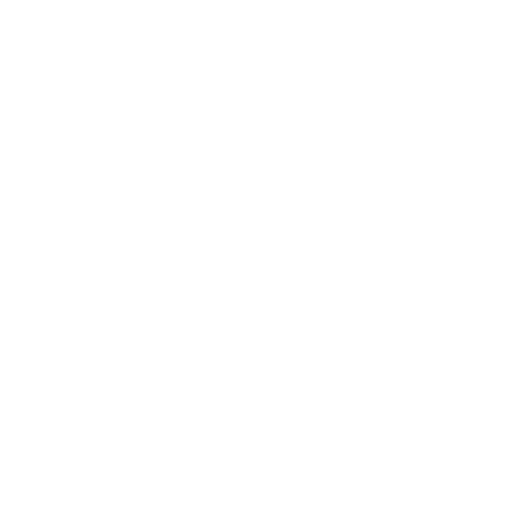
t = 0.00 s
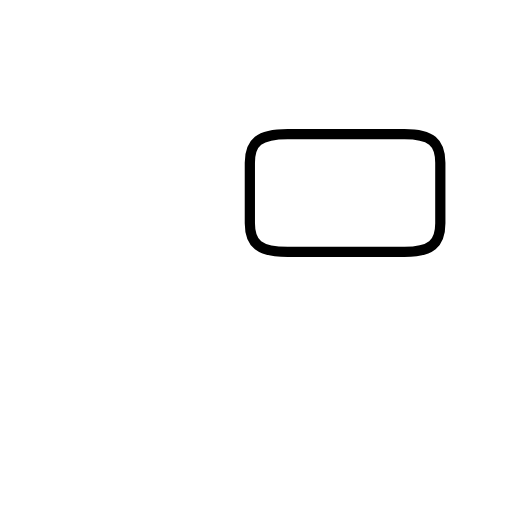
t = 1.68 s
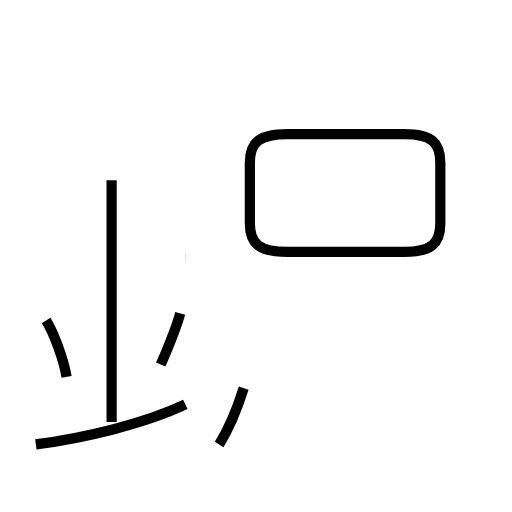
t = 3.36 s
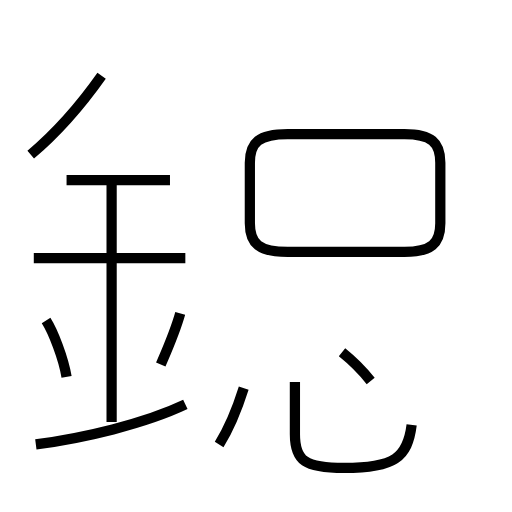
t = 5.16 s
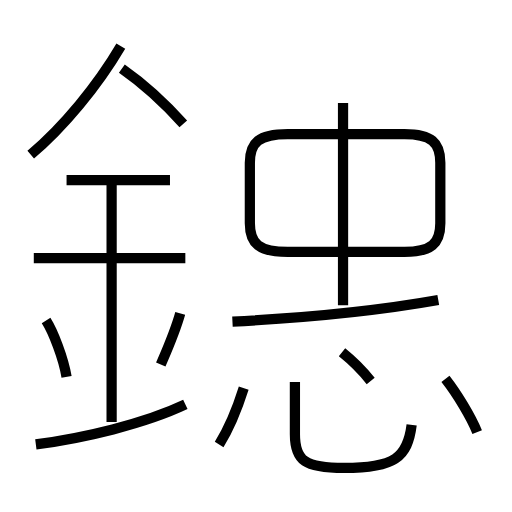
t = 6.89 s
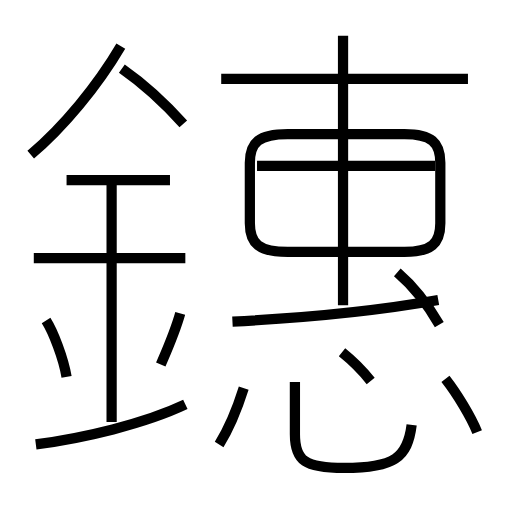
t = 8.53 s

The animated SVG that drew these frames (rendered in a browser with its animation timeline set to each time). Animation: 18 SMIL elements (animate=18); one cycle of 8.53 s.

<?xml version='1.0' encoding='utf-8'?>
<svg viewBox="0.0 -6.0 50.0 50.0" version="1.1" xmlns="http://www.w3.org/2000/svg"><rect x="-1000" y="-1000" width="2000" height="2000" stroke="white" fill="white" /><g style="fill:none;stroke:#000000;stroke-width:1"><path d="M 28.1 -19.4 L 39.5 -19.4 C 42.1 -19.4 43.0 -20.2 43.0 -22.2 L 43.0 -28.1 C 43.0 -30.1 42.1 -30.9 39.5 -30.9 L 28.1 -30.9 C 25.3 -30.9 24.4 -30.1 24.4 -28.1 L 24.4 -22.2 C 24.4 -20.2 25.3 -19.4 28.1 -19.4 Z " transform="translate(0.0 38.0)" stroke-dasharray="55.84610491549359" stroke-dashoffset="55.84610491549359"><animate attributeName="stroke-dashoffset" from="55.84610491549359" to="0" dur="1.6753831474648078s" begin="0s" fill="freeze" /></path><path d="M 3.5 -0.6 C 8.1 -1.2 14.1 -2.6 18.1 -4.5 " transform="translate(0.0 38.0)" stroke-dasharray="15.164294188401659" stroke-dashoffset="15.164294188401659"><animate attributeName="stroke-dashoffset" from="15.164294188401659" to="0" dur="0.45492882565204973s" begin="1.6753831474648078s" fill="freeze" /></path><path d="M 6.5 -7.2 C 6.2 -9.0 5.2 -11.6 4.5 -12.7 " transform="translate(0.0 38.0)" stroke-dasharray="5.879141786998364" stroke-dashoffset="5.879141786998364"><animate attributeName="stroke-dashoffset" from="5.879141786998364" to="0" dur="0.1763742536099509s" begin="2.1303119731168576s" fill="freeze" /></path><path d="M 10.9 -2.8 L 10.9 -26.4 " transform="translate(0.0 38.0)" stroke-dasharray="23.599999999999998" stroke-dashoffset="23.599999999999998"><animate attributeName="stroke-dashoffset" from="23.599999999999998" to="0" dur="0.708s" begin="2.3066862267268085s" fill="freeze" /></path><path d="M 21.4 -0.6 C 22.4 -2.2 23.2 -4.2 23.8 -6.1 " transform="translate(0.0 38.0)" stroke-dasharray="6.016050735579929" stroke-dashoffset="6.016050735579929"><animate attributeName="stroke-dashoffset" from="6.016050735579929" to="0" dur="0.18048152206739787s" begin="3.014686226726808s" fill="freeze" /></path><path d="M 15.7 -8.4 C 16.3 -9.8 17.1 -11.6 17.6 -13.4 " transform="translate(0.0 38.0)" stroke-dasharray="5.353181208430088" stroke-dashoffset="5.353181208430088"><animate attributeName="stroke-dashoffset" from="5.353181208430088" to="0" dur="0.16059543625290262s" begin="3.195167748794206s" fill="freeze" /></path><path d="M 18.1 -18.8 L 3.3 -18.8 " transform="translate(0.0 38.0)" stroke-dasharray="14.8" stroke-dashoffset="14.8"><animate attributeName="stroke-dashoffset" from="14.8" to="0" dur="0.444s" begin="3.3557631850471084s" fill="freeze" /></path><path d="M 16.6 -26.4 L 6.5 -26.4 " transform="translate(0.0 38.0)" stroke-dasharray="10.100000000000001" stroke-dashoffset="10.100000000000001"><animate attributeName="stroke-dashoffset" from="10.100000000000001" to="0" dur="0.30300000000000005s" begin="3.7997631850471083s" fill="freeze" /></path><path d="M 40.2 -2.5 C 39.8 0.7 38.5 1.7 33.6 1.7 C 29.8 1.7 28.8 1.0 28.8 -1.6 L 28.8 -6.7 " transform="translate(0.0 38.0)" stroke-dasharray="20.89088466524603" stroke-dashoffset="20.89088466524603"><animate attributeName="stroke-dashoffset" from="20.89088466524603" to="0" dur="0.6267265399573809s" begin="4.102763185047109s" fill="freeze" /></path><path d="M 36.2 -6.8 C 35.4 -7.8 34.4 -8.8 33.4 -9.6 " transform="translate(0.0 38.0)" stroke-dasharray="3.9674716385393323" stroke-dashoffset="3.9674716385393323"><animate attributeName="stroke-dashoffset" from="3.9674716385393323" to="0" dur="0.11902414915617997s" begin="4.729489725004489s" fill="freeze" /></path><path d="M 3.0 -28.9 C 6.2 -31.6 9.5 -35.6 11.8 -39.5 " transform="translate(0.0 38.0)" stroke-dasharray="13.836144581889453" stroke-dashoffset="13.836144581889453"><animate attributeName="stroke-dashoffset" from="13.836144581889453" to="0" dur="0.41508433745668355s" begin="4.84851387416067s" fill="freeze" /></path><path d="M 17.9 -31.9 C 16.2 -33.8 13.9 -35.9 11.9 -37.3 " transform="translate(0.0 38.0)" stroke-dasharray="8.087902505247481" stroke-dashoffset="8.087902505247481"><animate attributeName="stroke-dashoffset" from="8.087902505247481" to="0" dur="0.24263707515742441s" begin="5.263598211617353s" fill="freeze" /></path><path d="M 22.7 -12.6 C 28.8 -12.9 36.6 -13.6 42.8 -14.7 " transform="translate(0.0 38.0)" stroke-dasharray="20.221366276320484" stroke-dashoffset="20.221366276320484"><animate attributeName="stroke-dashoffset" from="20.221366276320484" to="0" dur="0.6066409882896145s" begin="5.5062352867747775s" fill="freeze" /></path><path d="M 46.6 -1.8 C 46.0 -3.3 44.6 -5.6 43.5 -7.0 " transform="translate(0.0 38.0)" stroke-dasharray="6.069371641644089" stroke-dashoffset="6.069371641644089"><animate attributeName="stroke-dashoffset" from="6.069371641644089" to="0" dur="0.18208114924932267s" begin="6.112876275064392s" fill="freeze" /></path><path d="M 33.5 -14.2 L 33.5 -40.5 " transform="translate(0.0 38.0)" stroke-dasharray="26.3" stroke-dashoffset="26.3"><animate attributeName="stroke-dashoffset" from="26.3" to="0" dur="0.789s" begin="6.294957424313714s" fill="freeze" /></path><path d="M 42.9 -12.3 C 41.8 -14.2 40.2 -16.2 38.8 -17.4 " transform="translate(0.0 38.0)" stroke-dasharray="6.570608964374956" stroke-dashoffset="6.570608964374956"><animate attributeName="stroke-dashoffset" from="6.570608964374956" to="0" dur="0.19711826893124867s" begin="7.083957424313714s" fill="freeze" /></path><path d="M 42.5 -27.8 L 25.1 -27.8 " transform="translate(0.0 38.0)" stroke-dasharray="17.4" stroke-dashoffset="17.4"><animate attributeName="stroke-dashoffset" from="17.4" to="0" dur="0.5219999999999999s" begin="7.281075693244962s" fill="freeze" /></path><path d="M 45.7 -36.3 L 21.6 -36.3" transform="translate(0.0 38.0)" stroke-dasharray="24.1" stroke-dashoffset="24.1"><animate attributeName="stroke-dashoffset" from="24.1" to="0" dur="0.723s" begin="7.8030756932449625s" fill="freeze" /></path></g></svg>
